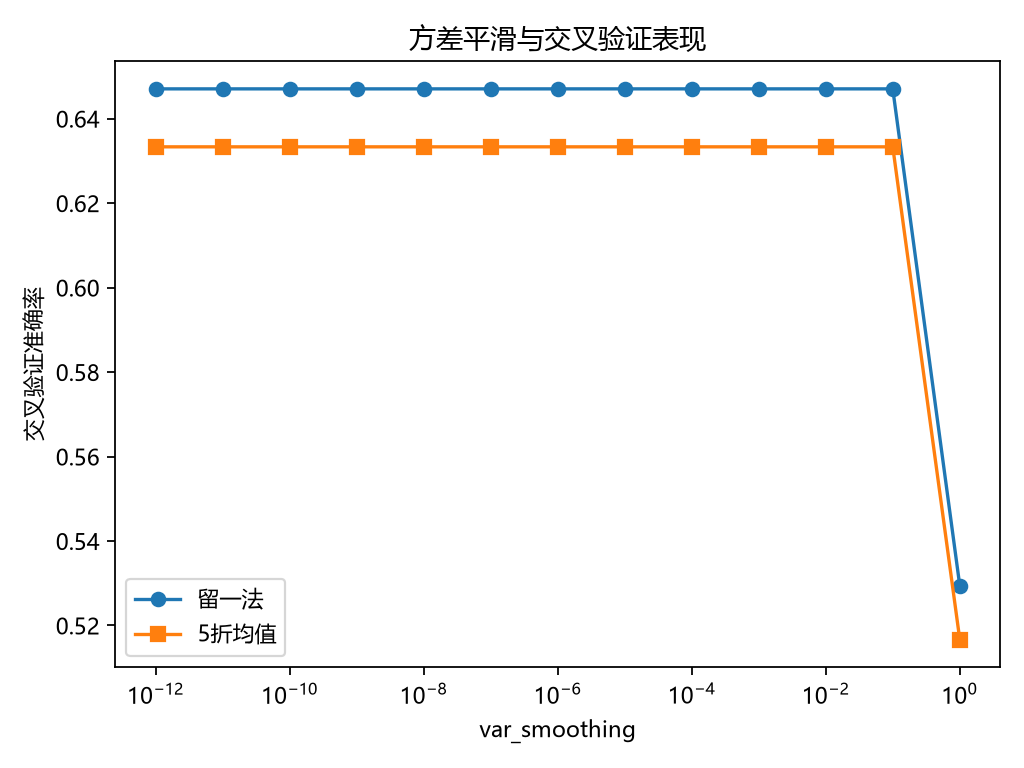

Values plotted in this chart, from the file beside it:
var_smoothing, loo_accuracy, fivefold_accuracy
1e-12, 0.6471, 0.6333
1e-11, 0.6471, 0.6333
1e-10, 0.6471, 0.6333
1e-09, 0.6471, 0.6333
1e-08, 0.6471, 0.6333
1e-07, 0.6471, 0.6333
1e-06, 0.6471, 0.6333
1e-05, 0.6471, 0.6333
0.0001, 0.6471, 0.6333
0.001, 0.6471, 0.6333
0.01, 0.6471, 0.6333
0.1, 0.6471, 0.6333
1.0, 0.5294, 0.5167
